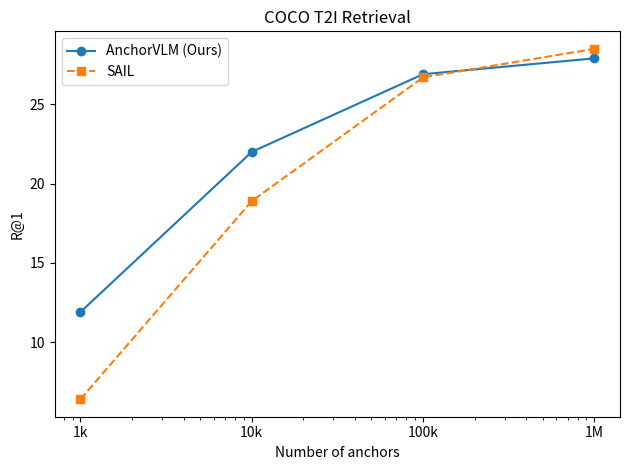
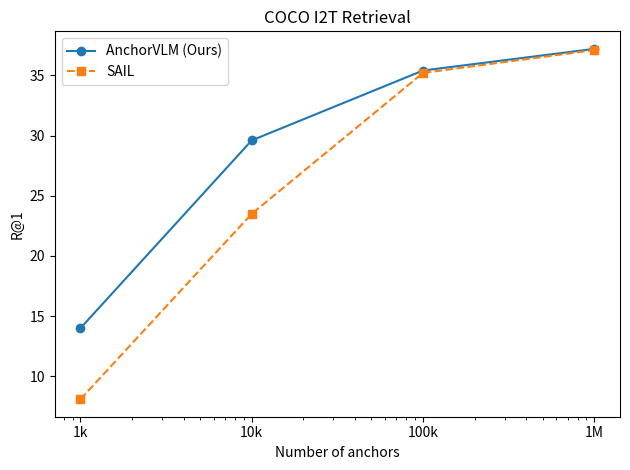
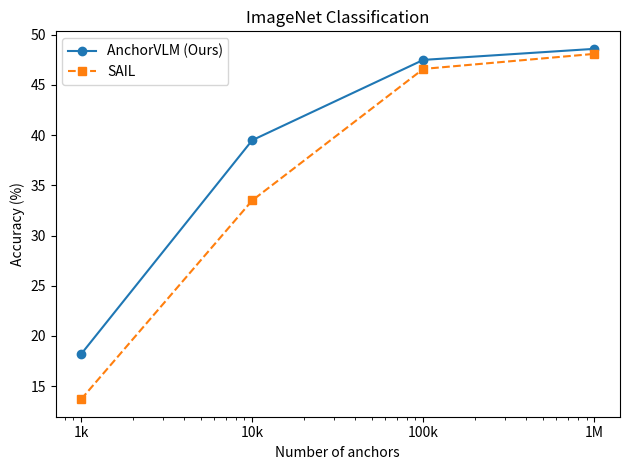

These figures' Python source, in order:
import matplotlib.pyplot as plt
from pathlib import Path


results_anchors = {
    1_000: {
        "ours": {"t2i_r1": 11.9, "i2t_r1": 14.0, "cls_acc": 18.2},
        "baseline": {"t2i_r1": 6.4, "i2t_r1": 8.1, "cls_acc": 13.7},
    },
    10_000: {
        "ours": {"t2i_r1": 22.0, "i2t_r1": 29.6, "cls_acc": 39.5},
        "baseline": {"t2i_r1": 18.9, "i2t_r1": 23.5, "cls_acc": 33.5},
    },
    100_000: {
        "ours": {"t2i_r1": 26.9, "i2t_r1": 35.4, "cls_acc": 47.5},
        "baseline": {"t2i_r1": 26.7, "i2t_r1": 35.2, "cls_acc": 46.6},
    },
    1_000_000: {
        "ours": {"t2i_r1": 27.9, "i2t_r1": 37.2, "cls_acc": 48.6},
        "baseline": {"t2i_r1": 28.5, "i2t_r1": 37.1, "cls_acc": 48.1},
    },
}

OURS_LABEL = "AnchorVLM (Ours)"
BASELINE_LABEL = "SAIL"

OUTDIR = Path("plots")
OUTDIR.mkdir(parents=True, exist_ok=True)


def extract_series(metric_key, which="ours"):
    xs = sorted(results_anchors.keys())
    ys = [results_anchors[x][which][metric_key] for x in xs]
    return xs, ys


def nice_xtick_label(n):
    if n >= 1_000_000:
        return f"{n/1_000_000:g}M"
    if n >= 1_000:
        return f"{n/1_000:g}k"
    return str(n)


def plot_metric(metric_key, title, ylabel, filename=None, dpi=200):
    xs, ys_ours = extract_series(metric_key, which="ours")
    _, ys_base = extract_series(metric_key, which="baseline")

    fig, ax = plt.subplots()

    ax.plot(xs, ys_ours, marker="o", label=OURS_LABEL, color="tab:blue")
    ax.plot(
        xs,
        ys_base,
        marker="s",
        linestyle="--",
        label=BASELINE_LABEL,
        color="tab:orange",
    )

    ax.set_title(title)
    ax.set_xlabel("Number of anchors")
    ax.set_ylabel(ylabel)

    ax.set_xscale("log")
    ax.set_xticks(xs)
    ax.set_xticklabels([nice_xtick_label(x) for x in xs])

    ax.legend()
    fig.tight_layout()

    outpath = OUTDIR / filename
    fig.savefig(outpath, dpi=dpi, bbox_inches="tight")
    plt.close(fig)
    return outpath


p1 = plot_metric(
    "t2i_r1", "COCO T2I Retrieval", "R@1", filename="t2i_r1_num_anchors.png"
)
p2 = plot_metric(
    "i2t_r1", "COCO I2T Retrieval", "R@1", filename="i2t_r1_num_anchors.png"
)
p3 = plot_metric(
    "cls_acc",
    "ImageNet Classification",
    "Accuracy (%)",
    filename="cls_acc_num_anchors.png",
)

print("Saved:")
print(p1)
print(p2)
print(p3)
